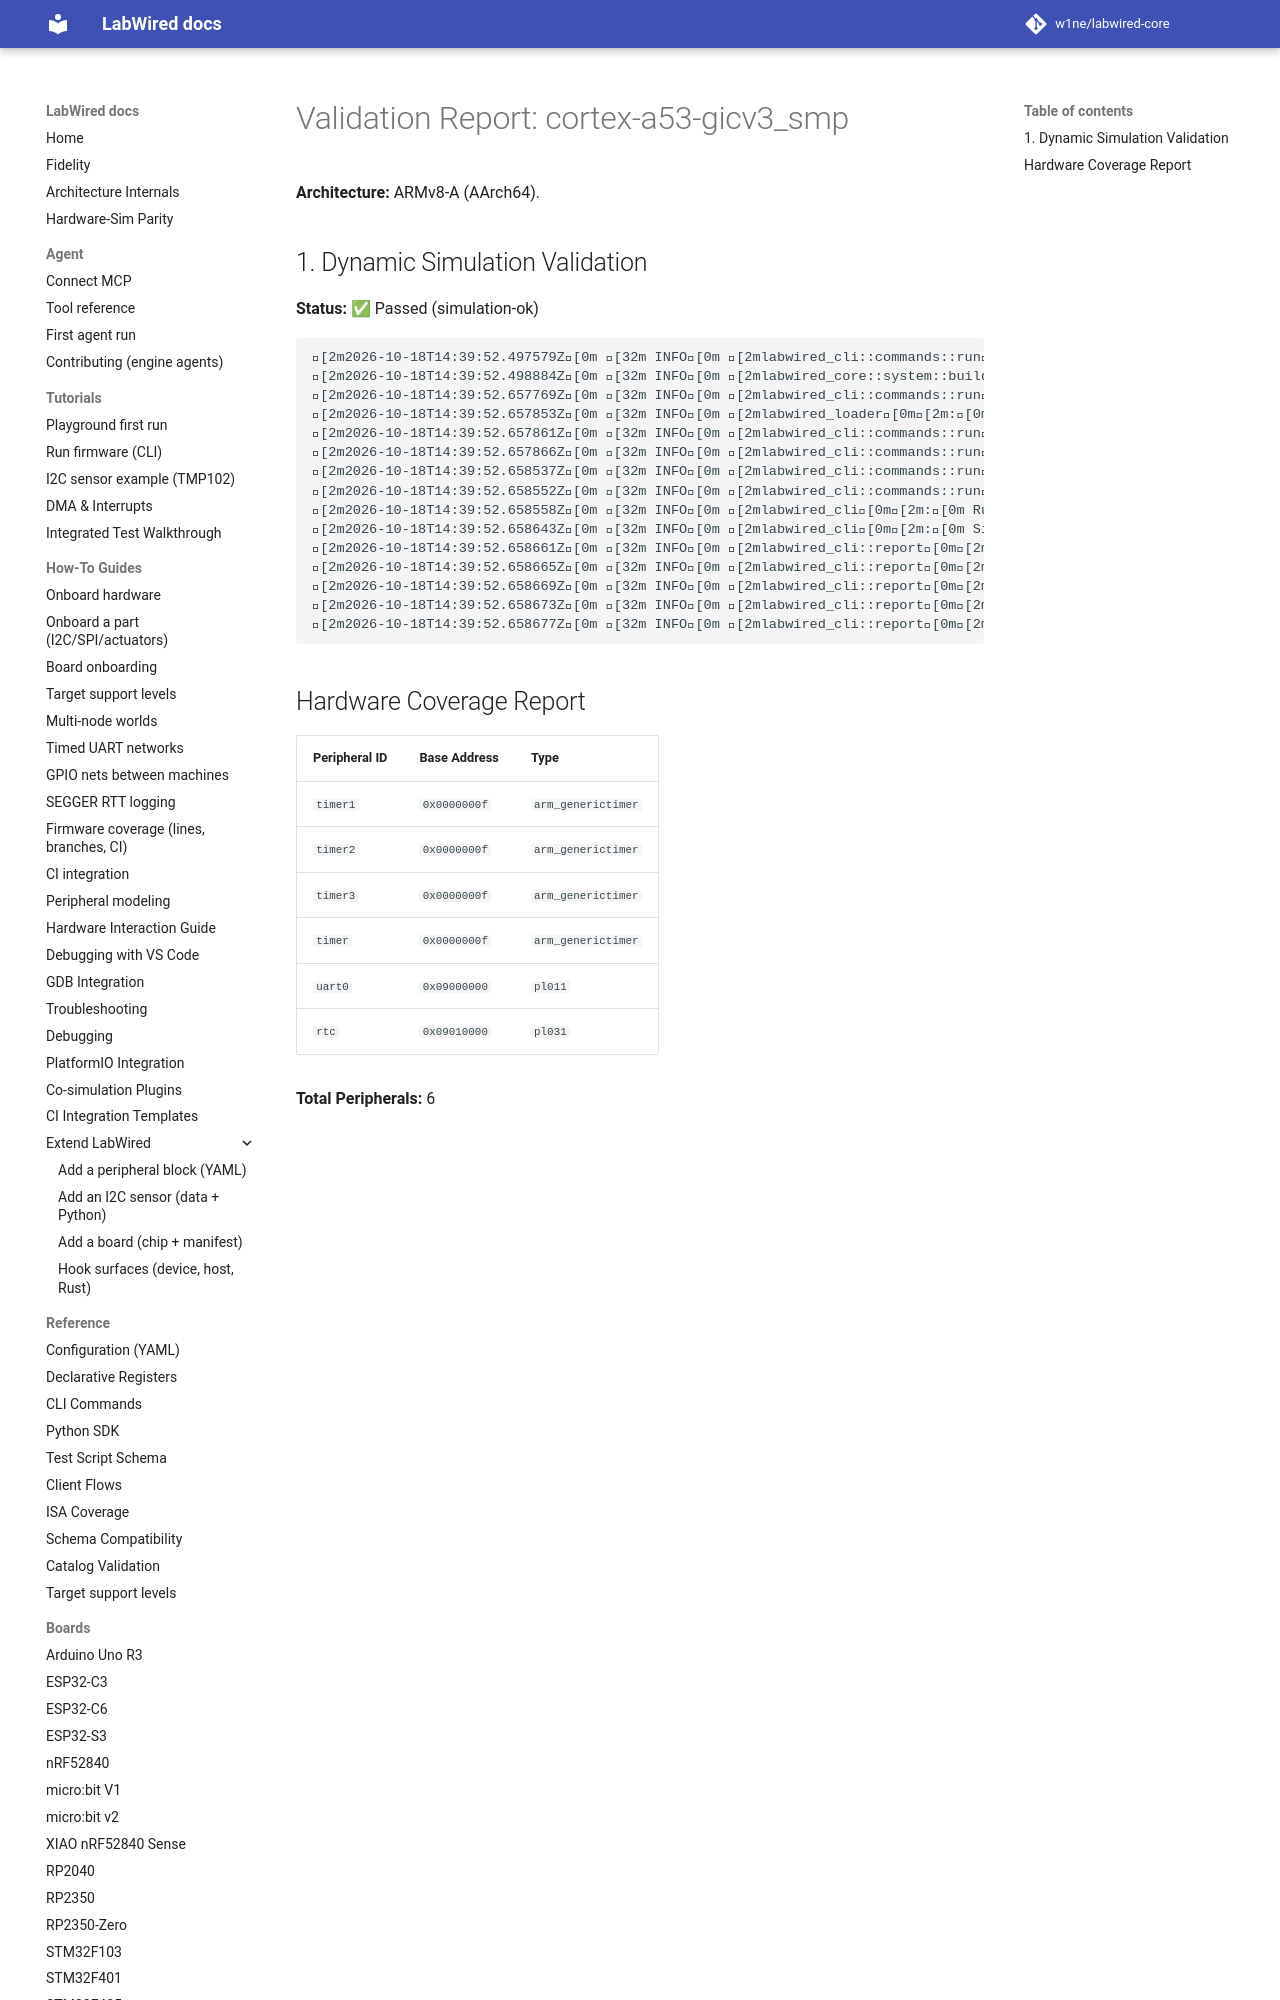

repository: MbedLabs/labwired-core · page: boards/cortex-a53-gicv3_smp/index.html · generator: mkdocs

# Validation Report: cortex-a53-gicv3_smp

**Architecture:** ARMv8-A (AArch64).

## 1. Dynamic Simulation Validation
**Status:** ✅ Passed (simulation-ok)

```text
[2m2026-10-18T14:39:52.497579Z[0m [32m INFO[0m [2mlabwired_cli::commands::run[0m[2m:[0m Starting LabWired Simulator
[2m2026-10-18T14:39:52.498884Z[0m [32m INFO[0m [2mlabwired_core::system::builder[0m[2m:[0m Loading chip descriptor: ../../chips/onboarding/cortex-a53-gicv3_smp.yaml
[2m2026-10-18T14:39:52.657769Z[0m [32m INFO[0m [2mlabwired_cli::commands::run[0m[2m:[0m Loading firmware: "/home/andrii/Projects/labwired-renode/core/tests/fixtures/uart-ok-thumbv7m.elf"
[2m2026-10-18T14:39:52.657853Z[0m [32m INFO[0m [2mlabwired_loader[0m[2m:[0m ELF Entry Point: 0x401
[2m2026-10-18T14:39:52.657861Z[0m [32m INFO[0m [2mlabwired_cli::commands::run[0m[2m:[0m Firmware Loaded Successfully!
[2m2026-10-18T14:39:52.657866Z[0m [32m INFO[0m [2mlabwired_cli::commands::run[0m[2m:[0m Entry Point: 0x401
[2m2026-10-18T14:39:52.658537Z[0m [32m INFO[0m [2mlabwired_cli::commands::run[0m[2m:[0m Sta
